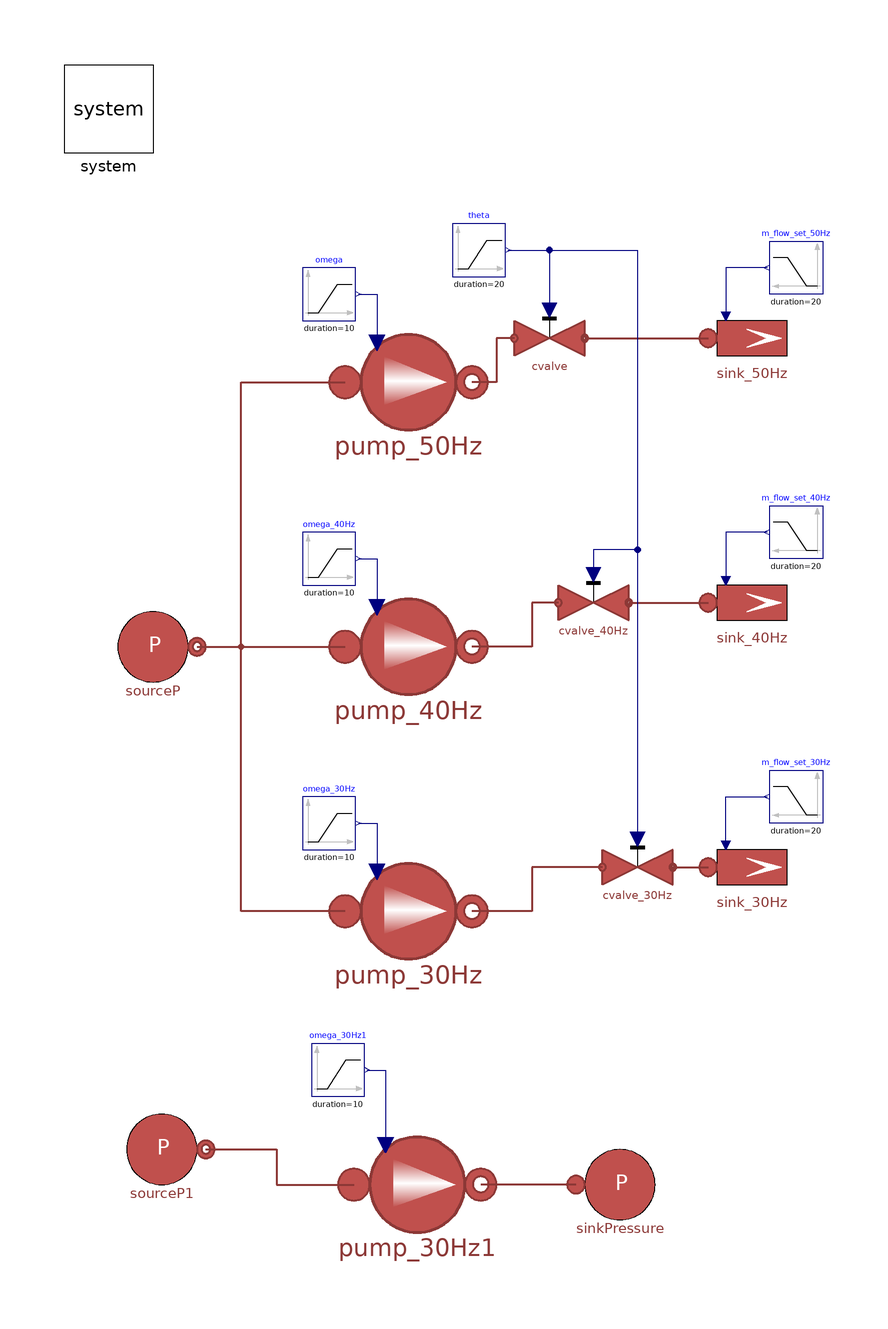

This picture is the connection diagram that the Modelica source below describes through its graphical annotations.

model TestPumpP201
  "Testing PumpP201 of test facility using nominal information"
  extends MultiEnergySystem.DistrictHeatingNetwork.Tests.Components.BaseClass.PumpTestBase(
    m_flow_set_50Hz(height=8*0, offset=1),
    sink_50Hz(
      T0=Pump.P201.Tout_start,
      p0=Pump.P201.pout_start,
      m_flow0=Pump.P201.m_flow_nom,
      pin_start=Pump.P201.pout_start),
    pump_50Hz(
      Tin_start=Pump.P201.Tin_start,
      Tout_start=Pump.P201.Tout_start,
      hin_start=Pump.P201.hin_start,
      pin_start=Pump.P201.pin_start,
      pout_start=Pump.P201.pout_start,
      a=Pump.P201.a,
      b=Pump.P201.b,
      dpnom=Pump.P201.dpnom,
      etaelec=Pump.P201.etaelec,
      etamech=Pump.P201.etamech,
      etanom=Pump.P201.etanom,
      headmax=Pump.P201.headnommax,
      headmin=Pump.P201.headnommin,
      m_flow_nom=Pump.P201.m_flow_nom,
      omeganom=Pump.P201.omeganom,
      qnom_inm3h=Pump.P201.qnom_inm3h,
      qnom_inm3h_min=Pump.P201.qnommin_inm3h,
      rhonom=Pump.P201.rhonom,
      qnom_inm3h_max=Pump.P201.qnommax_inm3h),
    sourceP(
      p0=Pump.P201.pin_start,
      T0=Pump.P201.Tin_start,
      h0=Pump.P201.hin_start),
    cvalve(Kv=72.29759327),
    omega(offset=Pump.P201.omeganom),
    omega_40Hz(offset=Pump.P201.omeganom*4/5),
    pump_40Hz(
      Tin_start=Pump.P201.Tin_start,
      Tout_start=Pump.P201.Tout_start,
      hin_start=Pump.P201.hin_start,
      pin_start=Pump.P201.pin_start,
      pout_start=Pump.P201.pout_start,
      a=Pump.P201.a,
      b=Pump.P201.b,
      dpnom=Pump.P201.dpnom,
      etaelec=Pump.P201.etaelec,
      etamech=Pump.P201.etamech,
      etanom=Pump.P201.etanom,
      headmax=Pump.P201.headnommax,
      headmin=Pump.P201.headnommin,
      m_flow_nom=Pump.P201.m_flow_nom,
      omeganom=Pump.P201.omeganom,
      qnom_inm3h=Pump.P201.qnom_inm3h,
      qnom_inm3h_min=Pump.P201.qnommin_inm3h,
      rhonom=Pump.P201.rhonom,
      qnom_inm3h_max=Pump.P201.qnommax_inm3h),
    pump_30Hz(
      Tin_start=Pump.P201.Tin_start,
      Tout_start=Pump.P201.Tout_start,
      hin_start=Pump.P201.hin_start,
      pin_start=Pump.P201.pin_start,
      pout_start=Pump.P201.pout_start,
      a=Pump.P201.a,
      b=Pump.P201.b,
      dpnom=Pump.P201.dpnom,
      etaelec=Pump.P201.etaelec,
      etamech=Pump.P201.etamech,
      etanom=Pump.P201.etanom,
      headmax=Pump.P201.headnommax,
      headmin=Pump.P201.headnommin,
      m_flow_nom=Pump.P201.m_flow_nom,
      omeganom=Pump.P201.omeganom,
      qnom_inm3h=Pump.P201.qnom_inm3h,
      qnom_inm3h_min=Pump.P201.qnommin_inm3h,
      rhonom=Pump.P201.rhonom,
      qnom_inm3h_max=Pump.P201.qnommax_inm3h),
    omega_30Hz(offset=Pump.P201.omeganom*3/5),
    m_flow_set_40Hz(height=0, offset=2),
    m_flow_set_30Hz(height=0, offset=2));
  MultiEnergySystem.DistrictHeatingNetwork.Components.TurboMachines.PrescribedPump
    pump_30Hz1(
    Tin_start(displayUnit="K") = 80 + 273.15,
    Tout_start(displayUnit="K") = 80 + 273.15,
    pin_start(displayUnit="Pa") = 2e5,
    pout_start=Pump.P201.pout_start,
    a=Pump.P201.a,
    b=Pump.P201.b,
    dpnom=Pump.P201.dpnom,
    etaelec=Pump.P201.etaelec,
    etamech=Pump.P201.etamech,
    etanom=Pump.P201.etanom,
    headnom=Pump.P201.headnom,
    headmax=Pump.P201.headnommax,
    headmin=Pump.P201.headnommin,
    m_flow_nom=Pump.P201.m_flow_nom,
    omeganom=Pump.P201.omeganom,
    qnom_inm3h=Pump.P201.qnom_inm3h,
    qnom_inm3h_min=Pump.P201.qnommin_inm3h,
    rhonom(displayUnit="kg/m3") = Pump.P201.rhonom,
    qnom_inm3h_max=Pump.P201.qnommax_inm3h,
    use_in_omega=true) annotation (Placement(visible=true, transformation(
        origin={-20,-132},
        extent={{-18,-18},{18,18}},
        rotation=0)));
  Sources.SourcePressure                                          sourceP1(
    p0(displayUnit="Pa") = 2e5,
    T0(displayUnit="K") = 80 + 273.15,
    R=1e-5)                                                                                                                   annotation (
    Placement(visible = true, transformation(origin={-78,-124}, extent = {{-10, -10}, {10, 10}}, rotation = 0)));
  Sources.SinkPressure                        sinkPressure(
    p0(displayUnit="Pa") = 3e5,
    use_in_p0=false,
    T0(displayUnit="K") = 80 + 273.15,
    R=1e-5)                                                annotation (Placement(transformation(extent={{16,-142},{36,-122}})));
  Modelica.Blocks.Sources.Ramp omega_30Hz1(
    offset=2*Modelica.Constants.pi*50,
    duration=10,
    height=0,
    startTime=10) annotation (Placement(visible=true, transformation(
        origin={-38,-106},
        extent={{-6,-6},{6,6}},
        rotation=0)));
equation

  connect(sourceP1.outlet, pump_30Hz1.inlet) annotation (Line(
      points={{-68,-124},{-52,-124},{-52,-132},{-34.4,-132}},
      color={140,56,54},
      thickness=0.5));
  connect(sinkPressure.inlet, pump_30Hz1.outlet) annotation (Line(
      points={{16,-132},{6,-132},{6,-132},{-5.6,-132}},
      color={140,56,54},
      thickness=0.5));
  connect(omega_30Hz1.y, pump_30Hz1.in_omega) annotation (Line(points={{-31.4,-106},{-27.2,-106},{-27.2,-123}}, color={0,0,127}));
annotation (
    experiment(StartTime = 0, StopTime = 80, Tolerance = 1e-6, Interval = 0.16));
end TestPumpP201;